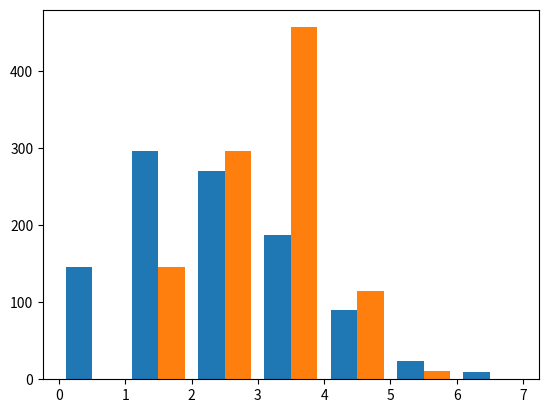

Generate this figure with matplotlib:
from matplotlib.pyplot import hist, show
from numpy.random import poisson
from numpy import sqrt, ones

## Mathemagically...
anscombe = lambda p: 2 * sqrt(p + .375)
    
λ, N = 0x2, 0x400
Λ = λ * ones(N)

P = poisson(Λ)
G = anscombe(P)

_ = hist((P, G), range(λ << 0b10))
show()
